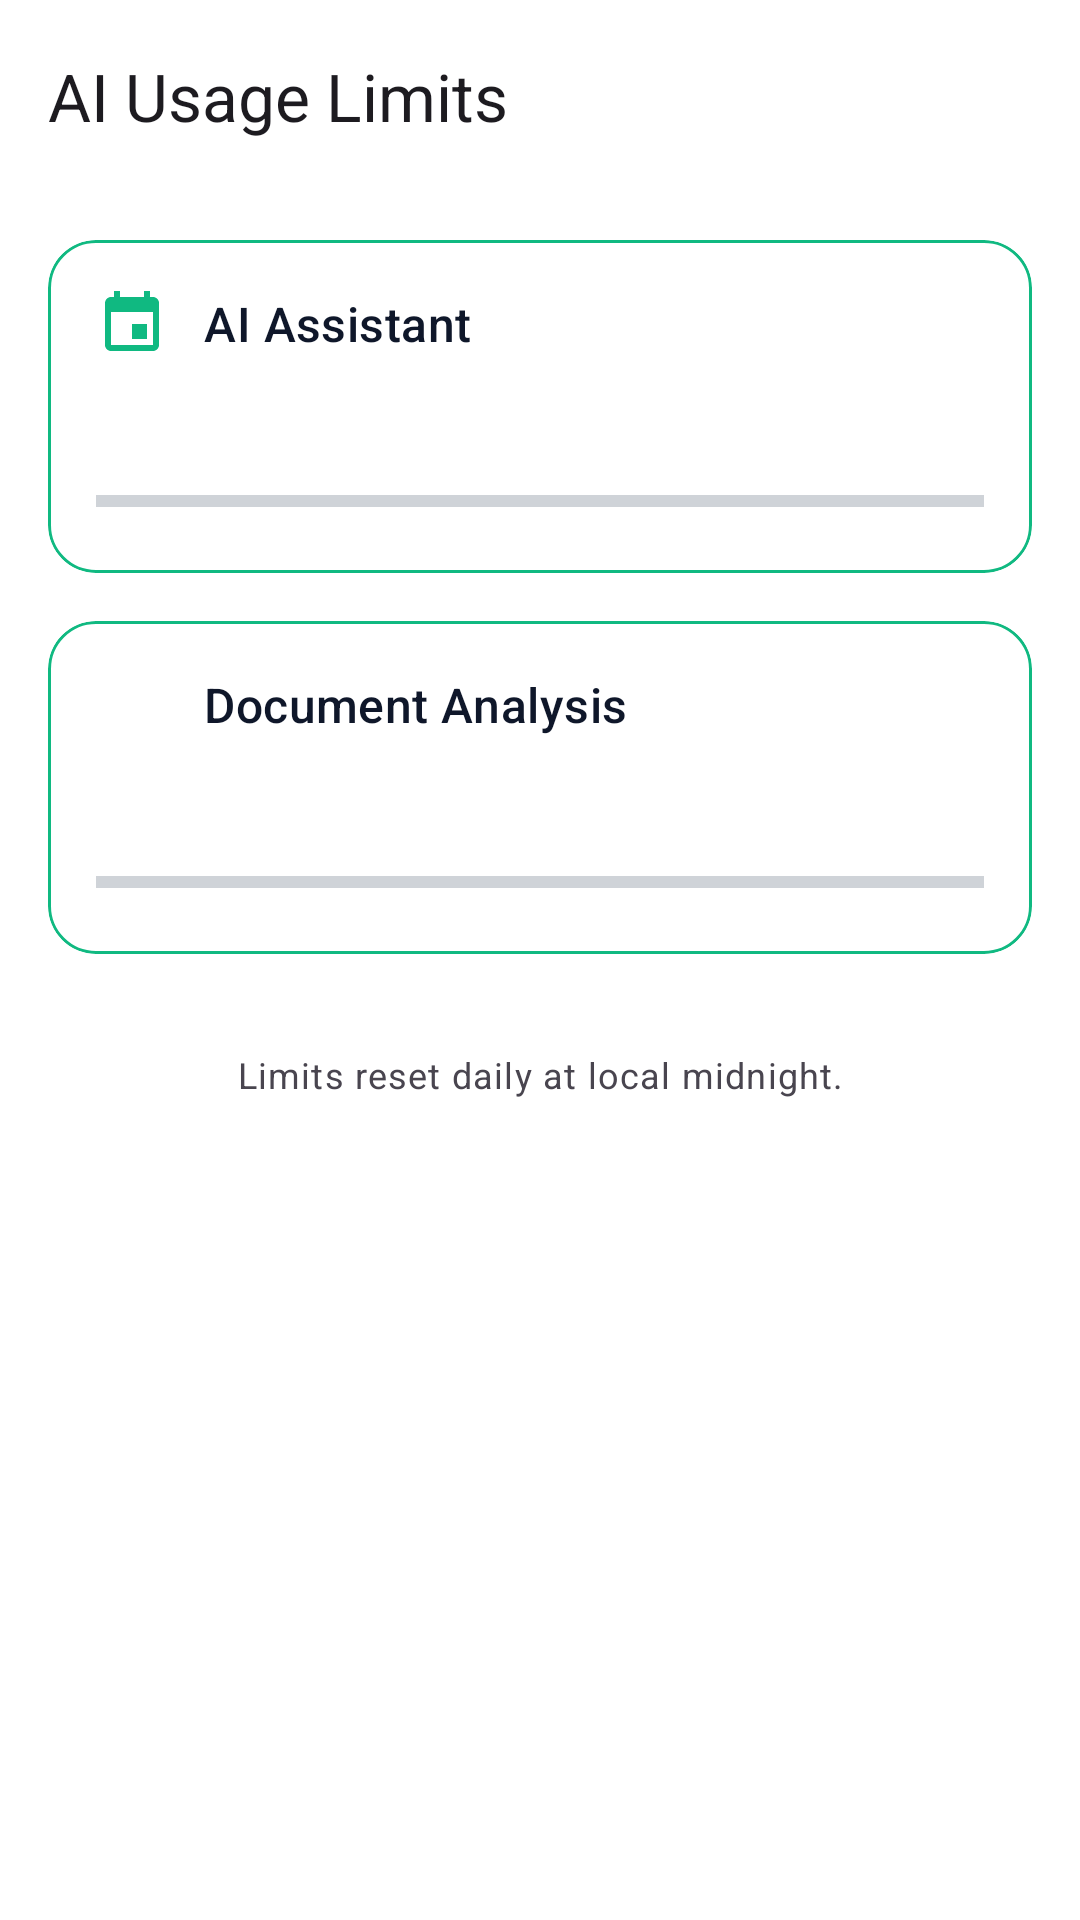

The Android layout XML behind this screen, and the referenced resources:
<!-- AndroidManifest.xml: application theme Theme.Cognify -->
<!-- res/layout/fragment_ai_settings.xml -->
<?xml version="1.0" encoding="utf-8"?>
<androidx.constraintlayout.widget.ConstraintLayout xmlns:android="http://schemas.android.com/apk/res/android"
    xmlns:app="http://schemas.android.com/apk/res-auto"
    xmlns:tools="http://schemas.android.com/tools"
    android:layout_width="match_parent"
    android:layout_height="match_parent"
    android:background="?android:attr/colorBackground">

    <com.google.android.material.appbar.AppBarLayout
        android:id="@+id/appBarLayout"
        android:layout_width="match_parent"
        android:layout_height="wrap_content"
        android:fitsSystemWindows="true"
        android:background="@android:color/transparent"
        app:elevation="0dp"
        app:layout_constraintTop_toTopOf="parent">

        <com.google.android.material.appbar.MaterialToolbar
            android:id="@+id/toolbar"
            android:layout_width="match_parent"
            android:layout_height="?attr/actionBarSize"
            app:title="@string/ui_ai_usage_limits"
            app:titleTextColor="?attr/colorOnSurface"
            app:navigationIcon="@drawable/ic_arrow_back"
            app:navigationIconTint="?attr/colorOnSurface" />
    </com.google.android.material.appbar.AppBarLayout>

    <ScrollView
        android:layout_width="match_parent"
        android:layout_height="0dp"
        android:clipToPadding="false"
        android:padding="16dp"
        app:layout_constraintBottom_toBottomOf="parent"
        app:layout_constraintTop_toBottomOf="@id/appBarLayout">

        <LinearLayout
            android:layout_width="match_parent"
            android:layout_height="wrap_content"
            android:orientation="vertical">

            
            <com.google.android.material.card.MaterialCardView
                android:layout_width="match_parent"
                android:layout_height="wrap_content"
                android:layout_marginBottom="16dp"
                app:cardCornerRadius="16dp"
                app:cardElevation="0dp"
                app:cardBackgroundColor="?attr/colorSurface"
                app:strokeWidth="1dp"
                app:strokeColor="?attr/colorPrimary">

                <LinearLayout
                    android:layout_width="match_parent"
                    android:layout_height="wrap_content"
                    android:orientation="vertical"
                    android:padding="16dp">

                    <LinearLayout
                        android:layout_width="match_parent"
                        android:layout_height="wrap_content"
                        android:gravity="center_vertical"
                        android:orientation="horizontal"
                        android:layout_marginBottom="12dp">

                        <ImageView
                            android:layout_width="24dp"
                            android:layout_height="24dp"
                            android:src="@drawable/ic_brain"
                            app:tint="?attr/colorPrimary" />

                        <TextView
                            android:layout_width="wrap_content"
                            android:layout_height="wrap_content"
                            android:layout_marginStart="12dp"
                            android:text="@string/ui_ai_assistant"
                            android:textAppearance="?attr/textAppearanceTitleMedium" />
                    </LinearLayout>

                    <TextView
                        android:id="@+id/tvAssistantLimit"
                        android:layout_width="wrap_content"
                        android:layout_height="wrap_content"
                        android:layout_marginBottom="8dp"
                        android:textAppearance="?attr/textAppearanceBodyMedium"
                        android:textColor="?attr/colorOnSurfaceVariant"
                        tools:text="2 / 10 requests used" />

                    <ProgressBar
                        android:id="@+id/pbAssistant"
                        style="?android:attr/progressBarStyleHorizontal"
                        android:layout_width="match_parent"
                        android:layout_height="wrap_content"
                        android:max="10"
                        tools:progress="2" />
                </LinearLayout>
            </com.google.android.material.card.MaterialCardView>

            
            <com.google.android.material.card.MaterialCardView
                android:layout_width="match_parent"
                android:layout_height="wrap_content"
                android:layout_marginBottom="16dp"
                app:cardCornerRadius="16dp"
                app:cardElevation="0dp"
                app:cardBackgroundColor="?attr/colorSurface"
                app:strokeWidth="1dp"
                app:strokeColor="?attr/colorPrimary">

                <LinearLayout
                    android:layout_width="match_parent"
                    android:layout_height="wrap_content"
                    android:orientation="vertical"
                    android:padding="16dp">

                    <LinearLayout
                        android:layout_width="match_parent"
                        android:layout_height="wrap_content"
                        android:gravity="center_vertical"
                        android:orientation="horizontal"
                        android:layout_marginBottom="12dp">

                        <ImageView
                            android:layout_width="24dp"
                            android:layout_height="24dp"
                            android:src="@drawable/ic_file"
                            app:tint="?attr/colorPrimary" />

                        <TextView
                            android:layout_width="wrap_content"
                            android:layout_height="wrap_content"
                            android:layout_marginStart="12dp"
                            android:text="@string/ui_document_analysis"
                            android:textAppearance="?attr/textAppearanceTitleMedium" />
                    </LinearLayout>

                    <TextView
                        android:id="@+id/tvDocumentLimit"
                        android:layout_width="wrap_content"
                        android:layout_height="wrap_content"
                        android:layout_marginBottom="8dp"
                        android:textAppearance="?attr/textAppearanceBodyMedium"
                        android:textColor="?attr/colorOnSurfaceVariant"
                        tools:text="1 / 3 analyses used" />

                    <ProgressBar
                        android:id="@+id/pbDocument"
                        style="?android:attr/progressBarStyleHorizontal"
                        android:layout_width="match_parent"
                        android:layout_height="wrap_content"
                        android:max="3"
                        tools:progress="1" />
                </LinearLayout>
            </com.google.android.material.card.MaterialCardView>

            <TextView
                android:layout_width="match_parent"
                android:layout_height="wrap_content"
                android:gravity="center"
                android:layout_marginTop="16dp"
                android:text="@string/ui_limits_reset_daily_at_local_mi"
                android:textAppearance="?attr/textAppearanceBodySmall"
                android:textColor="?attr/colorOnSurfaceVariant" />
        </LinearLayout>
    </ScrollView>
</androidx.constraintlayout.widget.ConstraintLayout>
<!-- resources referenced by this layout -->
<resources>
  <!-- drawable ic_brain (drawable) -->
  <vector xmlns:android="http://schemas.android.com/apk/res/android"
      android:width="24dp"
      android:height="24dp"
      android:viewportWidth="24"
      android:viewportHeight="24">
      <path
          android:fillColor="@color/color_on_surface_variant"
          android:pathData="M17,12h-5v5h5v-5zM16,1v2H8V1H6v2H5C3.89,3 3.01,3.9 3.01,5L3,19c0,1.1 0.89,2 2,2h14c1.1,0 2,-0.9 2,-2V5c0,-1.1 -0.9,-2 -2,-2h-1V1h-2zM19,19H5V8h14v11z"/>
  </vector>
  <string name="ui_ai_assistant">AI Assistant</string>
  <string name="ui_ai_usage_limits">AI Usage Limits</string>
  <string name="ui_document_analysis">Document Analysis</string>
  <string name="ui_limits_reset_daily_at_local_mi">Limits reset daily at local midnight.</string>
  <style name="Theme.Cognify" parent="Theme.Material3.DayNight.NoActionBar">
          
          <item name="colorPrimary">@color/color_primary</item>
          <item name="colorPrimaryVariant">@color/color_primary_variant</item>
          <item name="colorSecondary">@color/color_secondary</item>
          <item name="colorSecondaryVariant">@color/color_secondary_variant</item>
          <item name="colorOnPrimary">@color/color_on_primary</item>
  
          
          <item name="android:colorBackground">@android:color/transparent</item>
          <item name="colorSurface">@color/color_surface</item>
          <item name="colorError">@color/color_error</item>
  
          
          <item name="android:textColorPrimary">@color/color_text_primary</item>
          <item name="android:textColorSecondary">@color/color_text_secondary</item>
          <item name="android:textColorHint">@color/color_text_hint</item>
  
          
          <item name="android:windowBackground">@android:color/transparent</item>
          <item name="android:statusBarColor">@color/color_status_bar</item>
          <item name="android:navigationBarColor">@color/color_navigation_bar</item>
          <item name="android:windowLightStatusBar">true</item>
          <item name="android:windowLightNavigationBar">true</item>
  
          
          <item name="textInputStyle">@style/Widget.Cognify.TextInputLayout</item>
      </style>
  <color name="color_on_surface_variant">#334155</color>
  <color name="color_primary">#10B981</color>
  <color name="color_primary_variant">#059669</color>
  <color name="color_secondary">#06B6D4</color>
  <color name="color_secondary_variant">#0891B2</color>
  <color name="color_on_primary">#FFFFFF</color>
  <color name="color_surface">#E6FFFFFF</color>
  <color name="color_error">#EF4444</color>
  <color name="color_text_primary">#0F172A</color>
  <color name="color_text_secondary">#475569</color>
  <color name="color_text_hint">#94A3B8</color>
  <color name="color_status_bar">#F8FAFC</color>
  <color name="color_navigation_bar">#F8FAFC</color>
  <style name="Widget.Cognify.TextInputLayout" parent="Widget.Material3.TextInputLayout.OutlinedBox">
          <item name="boxBackgroundColor">@color/color_input_background</item>
          <item name="boxBackgroundMode">outline</item>
          <item name="boxStrokeColor">@color/color_input_border</item>
          <item name="boxStrokeWidth">1dp</item>
          <item name="boxStrokeWidthFocused">2dp</item>
          <item name="boxCornerRadiusTopStart">16dp</item>
          <item name="boxCornerRadiusTopEnd">16dp</item>
          <item name="boxCornerRadiusBottomStart">16dp</item>
          <item name="boxCornerRadiusBottomEnd">16dp</item>
          <item name="hintTextColor">@color/color_text_hint</item>
          <item name="android:textColorHint">@color/color_input_hint</item>
          <item name="endIconTint">@color/color_text_secondary</item>
          <item name="errorTextColor">@color/color_error</item>
          <item name="errorIconTint">@color/color_error</item>
      </style>
  <color name="color_input_background">#FFFFFF</color>
  <color name="color_input_border">#CBD5E1</color>
  <color name="color_input_hint">#94A3B8</color>
</resources>
